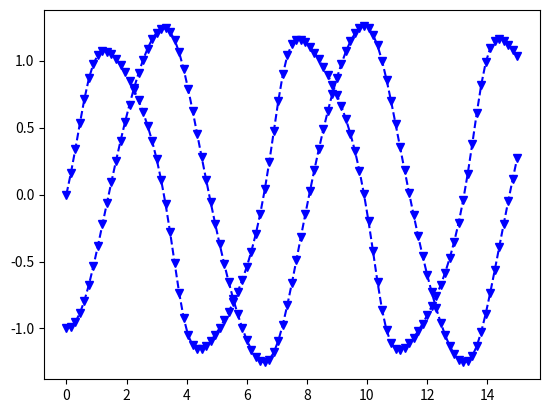

This chart was generated by the following Python code:
import numpy as np

def RK4_vec(IC,a,b,N,n,f,f1 = None):
    x = np.linspace(a,b,int(N)+1)
    h = x[1] - x[0]
    S = np.zeros((len(x),n))
    S[0,:] = IC
        
    k1 = np.zeros([len(x),n])
    k2,k3,k4,K = k1.copy(),k1.copy(),k1.copy(),k1.copy()
    for i in range(len(x)-1):
        k1[i,:] = f(x[i],S[i,:],f1)
        k2[i,:] = f(x[i]+0.5*h,S[i,:]+k1[i,:]*0.5*h,f1)
        k3[i,:] = f(x[i]+0.5*h,S[i,:]+k2[i,:]*0.5*h,f1)
        k4[i,:] = f(x[i]+ h,S[i,:]+k3[i,:]*h,f1)
        
        K[i,:] = (k1[i,:] + 2*k2[i,:] + 2*k3[i,:] + k4[i,:])/6 
        
        S[i+1,:] = S[i,:] + K[i,:]*h
        
    return x,S

def RK2_vec(IC,a,b,N,n,f,f1=None):
    x = np.linspace(a,b,int(N)+1)
    h = x[1] - x[0]
    S = np.zeros((len(x),n))
    S[0,:] = IC
    
    k1 = np.zeros([len(x),n])
    k2,K = k1.copy(),k1.copy()
    for i in range(len(x)-1):
        k1[i,:] = f(x[i],S[i,:],f1)
        k2[i,:] = f(x[i]+h,S[i,:]+k1[i,:]*h,f1)
        
        K[i,:] = (k1[i,:] + k2[i,:])/2
        
        S[i+1,:] = S[i,:] + K[i,:]*h
        
    return x,S


def Euler_vec(IC,a,b,N,n,f,f1=None):
    
    x = np.linspace(a,b,int(N)+1)
    h = x[1] - x[0]
    S = np.zeros((len(x),n))
    S[0,:] = IC
    
    K = np.zeros([len(x),n])
    for i in range(len(x)-1):
        K[i,:] = f(x[i],S[i,:],f1)
        S[i+1,:] = S[i,:] + K[i,:]*h
        
    return x,S


#question specific


if __name__ == "__main__":
    
   import matplotlib.pyplot as plt 
   def slope(x,S):
       return -S[0] + S[1] - S[1]**3

   def function(x,S,f1):
       return [*S[1:],f1(x,S)]
   
   Ic_e = [-1,0]

   last_4 = RK4_vec(Ic_e, 0, 15, 100, 2, function,slope)
   X_2,last_2= RK2_vec(Ic_e, 0, 15, 100, 2, function,slope)
   X_e,last_e = Euler_vec(Ic_e, 0, 15, 100, 2,function,slope)
   
   print(last_4[1][:,0])
   
   plt.plot(last_4[0],last_4[1],'b--v')
  # plt.plot(X_2,last_2[:,0],'r--o')
   #plt.plot(X_e,last_e[:,0],'1--')
   plt.show()


